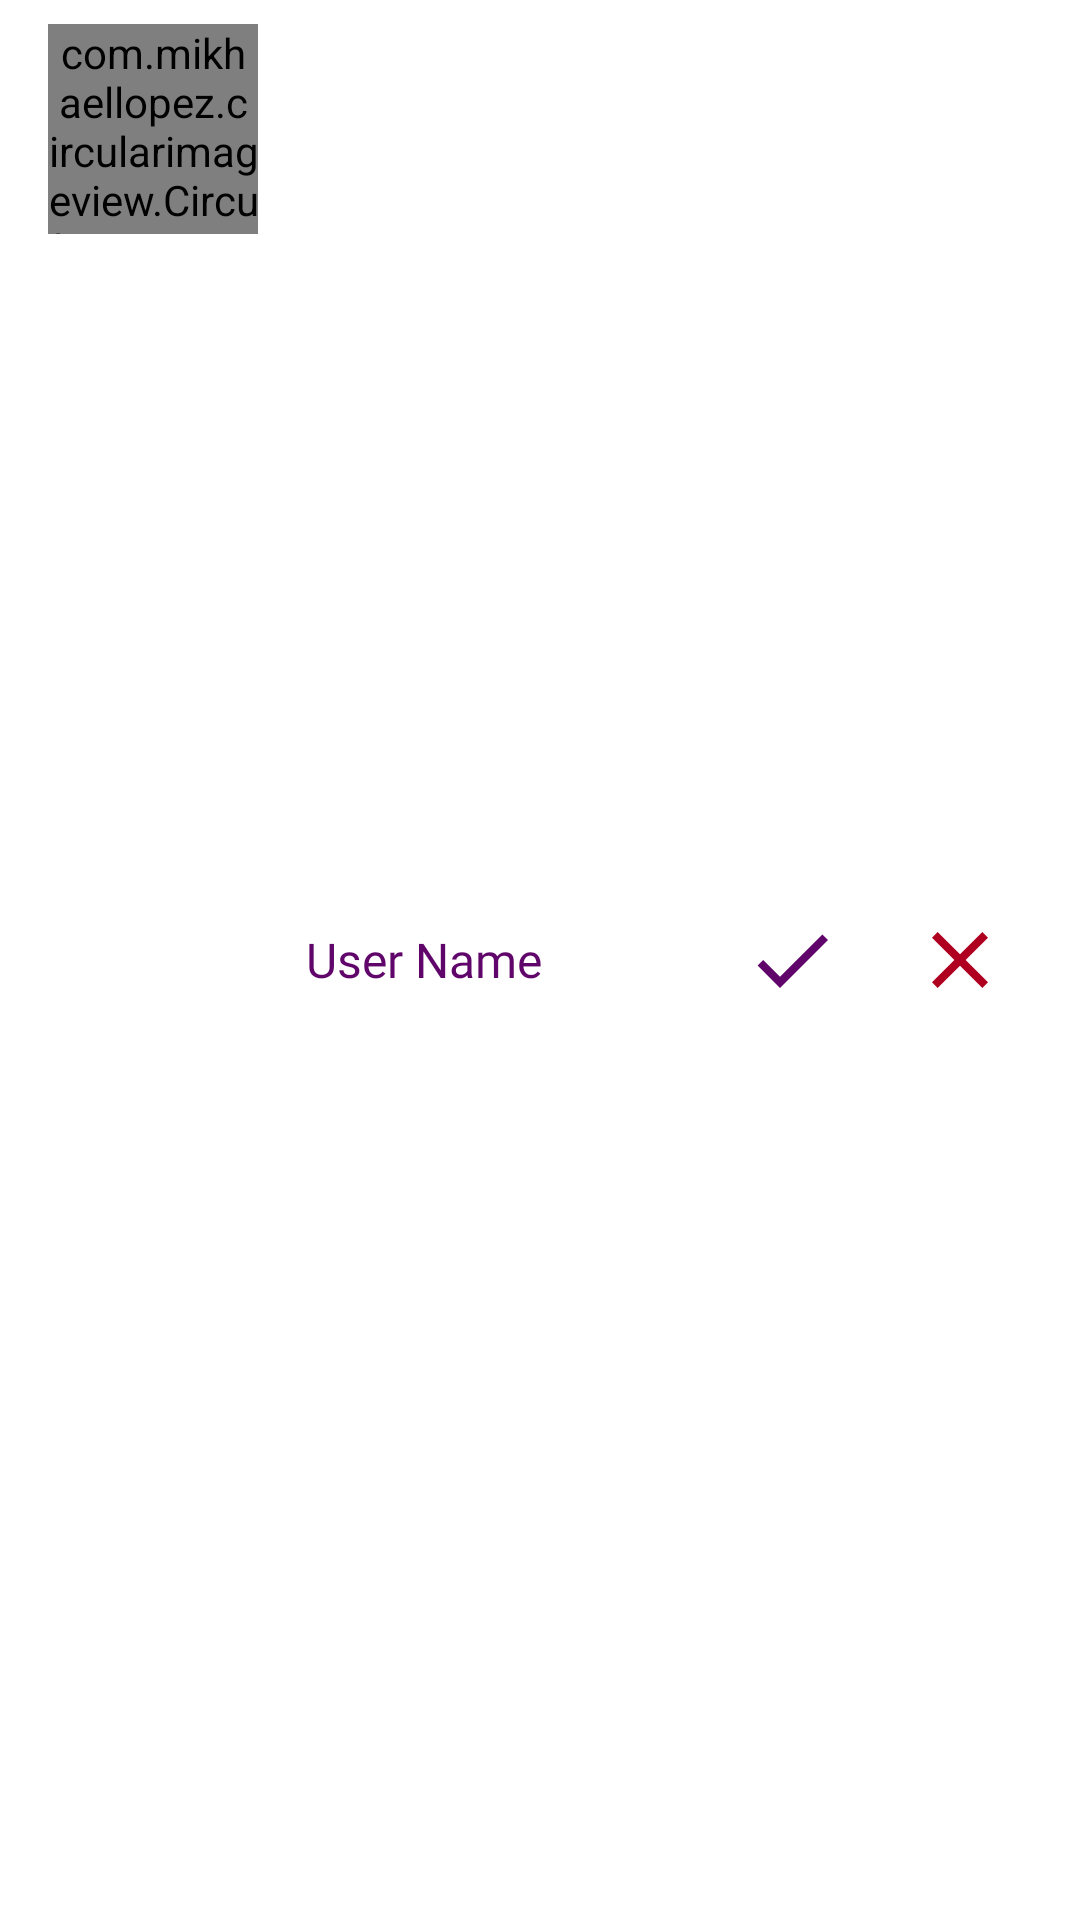

The Android layout XML behind this screen, and the referenced resources:
<!-- AndroidManifest.xml: application theme AppTheme -->
<!-- res/layout/single_friend_request.xml -->
<?xml version="1.0" encoding="utf-8"?>
<RelativeLayout xmlns:android="http://schemas.android.com/apk/res/android"
    xmlns:app="http://schemas.android.com/apk/res-auto"
    android:layout_width="match_parent"
    android:layout_height="wrap_content">

    <com.mikhaellopez.circularimageview.CircularImageView
        android:id="@+id/single_requests_user_pic"
        android:layout_width="70dp"
        android:layout_height="70dp"
        android:layout_marginStart="16dp"
        android:layout_marginTop="8dp"
        android:layout_marginBottom="8dp"
        android:scaleType="centerCrop"
        android:src="@drawable/avatar_empty"
        app:civ_border="true"
        app:civ_border_color="@color/colorPrimary"
        app:civ_border_width="1dp" />

    <TextView
        android:id="@+id/single_requests_username"
        android:layout_width="wrap_content"
        android:layout_height="wrap_content"
        android:layout_centerVertical="true"
        android:layout_gravity="center_vertical"
        android:layout_marginStart="16dp"
        android:layout_toEndOf="@+id/single_requests_user_pic"
        android:fontFamily="@font/roboto_bold"
        android:text="User Name"
        android:textColor="@color/colorPrimary"
        android:textSize="16sp" />

    <ImageButton
        android:id="@+id/single_requests_accept_button"
        android:layout_width="32dp"
        android:layout_height="32dp"
        android:layout_centerVertical="true"
        android:layout_marginEnd="24dp"
        android:layout_toStartOf="@+id/single_requests_decline_button"
        android:background="@drawable/ic_accept" />

    <ImageButton
        android:id="@+id/single_requests_decline_button"
        android:layout_width="32dp"
        android:layout_height="32dp"
        android:layout_alignParentEnd="true"
        android:layout_centerVertical="true"
        android:layout_marginEnd="24dp"
        android:background="@drawable/ic_decline" />


</RelativeLayout>
<!-- resources referenced by this layout -->
<resources>
  <color name="colorPrimary">#60056A</color>
  <!-- drawable avatar_empty: png bitmap (drawable, 10164 bytes) -->
  <!-- drawable ic_accept (drawable) -->
  <vector android:height="24dp" android:tint="@color/colorPrimary"
      android:viewportHeight="24.0" android:viewportWidth="24.0"
      android:width="24dp" xmlns:android="http://schemas.android.com/apk/res/android">
      <path android:fillColor="#FF000000" android:pathData="M9,16.2L4.8,12l-1.4,1.4L9,19 21,7l-1.4,-1.4L9,16.2z"/>
  </vector>
  <!-- drawable ic_decline (drawable) -->
  <vector android:height="24dp" android:tint="@color/design_default_color_error"
      android:viewportHeight="24.0" android:viewportWidth="24.0"
      android:width="24dp" xmlns:android="http://schemas.android.com/apk/res/android">
      <path android:fillColor="#FF000000" android:pathData="M19,6.41L17.59,5 12,10.59 6.41,5 5,6.41 10.59,12 5,17.59 6.41,19 12,13.41 17.59,19 19,17.59 13.41,12z"/>
  </vector>
  <style name="AppTheme" parent="Theme.MaterialComponents.Light.NoActionBar">
          
          <item name="colorPrimary">@color/colorPrimary</item>
          <item name="colorPrimaryDark">@color/colorPrimaryDark</item>
          <item name="colorSecondary">@color/reddish</item>
          <item name="colorSecondaryVariant">@color/colorPink</item>
          <item name="colorOnPrimary">@android:color/white</item>
          <item name="windowActionBar">false</item>
      </style>
  <color name="colorPrimaryDark">#420547</color>
  <color name="reddish">#AE002C</color>
  <color name="colorPink">#BD0968</color>
</resources>
